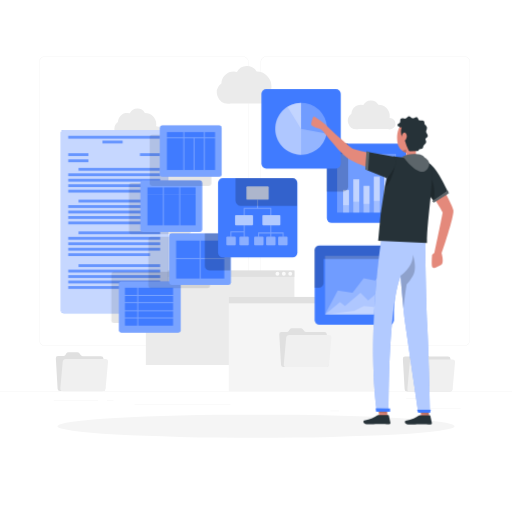
t = 0.00 s
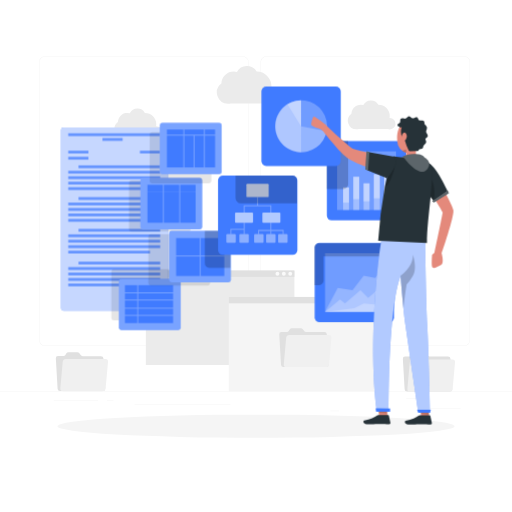
t = 0.19 s
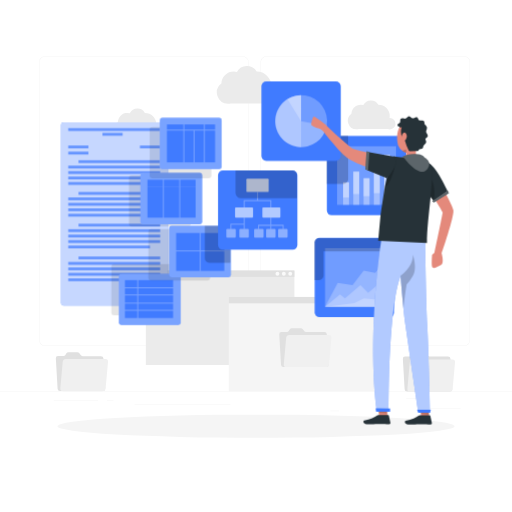
t = 0.56 s
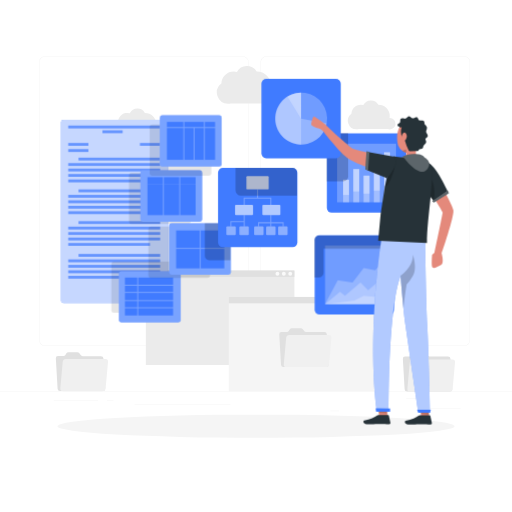
t = 0.75 s
t = 0.94 s: frame unchanged from t = 0.56 s, image omitted
t = 1.31 s: frame unchanged from t = 0.19 s, image omitted

The animated SVG that drew these frames (rendered in a browser with its animation timeline set to each time). Animation: 1 CSS @keyframes rule; one cycle of 1.50 s, repeats indefinitely.

<svg class="animated" id="freepik_stories-visual-data" xmlns="http://www.w3.org/2000/svg" viewBox="0 0 500 500" version="1.1" xmlns:xlink="http://www.w3.org/1999/xlink" xmlns:svgjs="http://svgjs.com/svgjs"><style>svg#freepik_stories-visual-data:not(.animated) .animable {opacity: 0;}svg#freepik_stories-visual-data.animated #freepik--Script--inject-109 {animation: 1.5s Infinite  linear floating;animation-delay: 0s;}svg#freepik_stories-visual-data.animated #freepik--data-2--inject-109 {animation: 1.5s Infinite  linear floating;animation-delay: 0s;}svg#freepik_stories-visual-data.animated #freepik--data-1--inject-109 {animation: 1.5s Infinite  linear floating;animation-delay: 0s;}            @keyframes floating {                0% {                    opacity: 1;                    transform: translateY(0px);                }                50% {                    transform: translateY(-10px);                }                100% {                    opacity: 1;                    transform: translateY(0px);                }            }        </style><g id="freepik--background-complete--inject-109" class="animable" style="transform-origin: 250px 228.23px;"><rect y="382.4" width="500" height="0.25" style="fill: rgb(235, 235, 235); transform-origin: 250px 382.525px;" id="elfegdegs3s8e" class="animable"></rect><rect x="416.78" y="398.49" width="33.12" height="0.25" style="fill: rgb(235, 235, 235); transform-origin: 433.34px 398.615px;" id="el9zsuh7ir8fh" class="animable"></rect><rect x="322.53" y="401.21" width="8.69" height="0.25" style="fill: rgb(235, 235, 235); transform-origin: 326.875px 401.335px;" id="eleaykslbria5" class="animable"></rect><rect x="396.59" y="389.21" width="19.19" height="0.25" style="fill: rgb(235, 235, 235); transform-origin: 406.185px 389.335px;" id="ela2upvdz1iru" class="animable"></rect><rect x="52.46" y="390.89" width="43.19" height="0.25" style="fill: rgb(235, 235, 235); transform-origin: 74.055px 391.015px;" id="el28rs3obty5s" class="animable"></rect><rect x="104.56" y="390.89" width="6.33" height="0.25" style="fill: rgb(235, 235, 235); transform-origin: 107.725px 391.015px;" id="el5jjgreidmpr" class="animable"></rect><rect x="131.47" y="395.11" width="93.68" height="0.25" style="fill: rgb(235, 235, 235); transform-origin: 178.31px 395.235px;" id="el74i4cwwlnfc" class="animable"></rect><path d="M237,337.8H43.91a5.71,5.71,0,0,1-5.7-5.71V60.66A5.71,5.71,0,0,1,43.91,55H237a5.71,5.71,0,0,1,5.71,5.71V332.09A5.71,5.71,0,0,1,237,337.8ZM43.91,55.2a5.46,5.46,0,0,0-5.45,5.46V332.09a5.46,5.46,0,0,0,5.45,5.46H237a5.47,5.47,0,0,0,5.46-5.46V60.66A5.47,5.47,0,0,0,237,55.2Z" style="fill: rgb(235, 235, 235); transform-origin: 140.46px 196.4px;" id="elvvxq5xo1kb" class="animable"></path><path d="M453.31,337.8H260.21a5.72,5.72,0,0,1-5.71-5.71V60.66A5.72,5.72,0,0,1,260.21,55h193.1A5.71,5.71,0,0,1,459,60.66V332.09A5.71,5.71,0,0,1,453.31,337.8ZM260.21,55.2a5.47,5.47,0,0,0-5.46,5.46V332.09a5.47,5.47,0,0,0,5.46,5.46h193.1a5.47,5.47,0,0,0,5.46-5.46V60.66a5.47,5.47,0,0,0-5.46-5.46Z" style="fill: rgb(235, 235, 235); transform-origin: 356.75px 196.4px;" id="elc59gv4jax8c" class="animable"></path><rect x="142.41" y="264.17" width="145.07" height="92.28" style="fill: rgb(235, 235, 235); transform-origin: 214.945px 310.31px;" id="elvk4szggzqwb" class="animable"></rect><rect x="142.41" y="264.17" width="145.07" height="6.25" style="fill: rgb(224, 224, 224); transform-origin: 214.945px 267.295px;" id="el9rm9k6r7zzm" class="animable"></rect><circle cx="283.44" cy="267.3" r="1.88" style="fill: rgb(250, 250, 250); transform-origin: 283.44px 267.3px;" id="elhzhk0sr75t8" class="animable"></circle><circle cx="277.18" cy="267.3" r="1.88" style="fill: rgb(250, 250, 250); transform-origin: 277.18px 267.3px;" id="elz4d9ikkaqxe" class="animable"></circle><circle cx="270.92" cy="267.3" r="1.88" style="fill: rgb(250, 250, 250); transform-origin: 270.92px 267.3px;" id="elw32ohcbedz" class="animable"></circle><rect x="223.44" y="289.96" width="145.07" height="92.28" style="fill: rgb(245, 245, 245); transform-origin: 295.975px 336.1px;" id="elk99qb0in7on" class="animable"></rect><rect x="223.44" y="289.96" width="145.07" height="6.25" style="fill: rgb(224, 224, 224); transform-origin: 295.975px 293.085px;" id="elokcpgd5icwd" class="animable"></rect><path d="M366.35,293.08a1.88,1.88,0,1,1-1.88-1.88A1.88,1.88,0,0,1,366.35,293.08Z" style="fill: rgb(250, 250, 250); transform-origin: 364.47px 293.08px;" id="elrjbcmqq3v" class="animable"></path><path d="M360.09,293.08a1.88,1.88,0,1,1-1.88-1.88A1.88,1.88,0,0,1,360.09,293.08Z" style="fill: rgb(250, 250, 250); transform-origin: 358.21px 293.08px;" id="elm9rdy2jsw3" class="animable"></path><path d="M353.83,293.08A1.88,1.88,0,1,1,352,291.2,1.88,1.88,0,0,1,353.83,293.08Z" style="fill: rgb(250, 250, 250); transform-origin: 351.95px 293.079px;" id="elifc9zxslqx" class="animable"></path><path d="M265.22,86.89h-.36a14.81,14.81,0,0,0,.25-2.61,14.4,14.4,0,0,0-14.4-14.39h-.11a11,11,0,0,0-19.25.41,12,12,0,0,0-3.07-.41,12.1,12.1,0,0,0-12.09,11.65,11,11,0,0,0,6.54,19.78,10.83,10.83,0,0,0,2.63-.33h37.7a7.33,7.33,0,0,0,2.16.33,7.22,7.22,0,1,0,0-14.44Z" style="fill: rgb(235, 235, 235); transform-origin: 242.128px 82.8676px;" id="elisjqg66cybf" class="animable"></path><path d="M380.69,115.27h-.28a10.83,10.83,0,0,0,.19-2,11,11,0,0,0-11-11h-.08a8.41,8.41,0,0,0-14.74.31,9.21,9.21,0,0,0-11.61,8.61,8.39,8.39,0,0,0,5,15.14,8.5,8.5,0,0,0,2.32-.33h28.34a5.53,5.53,0,1,0,1.87-10.73Z" style="fill: rgb(235, 235, 235); transform-origin: 363.002px 112.196px;" id="elofk1lufgv48" class="animable"></path><path d="M152.69,123.27h-.28a10.83,10.83,0,0,0,.19-2,11,11,0,0,0-11-11h-.08a8.41,8.41,0,0,0-14.74.31,9.21,9.21,0,0,0-11.61,8.61,8.39,8.39,0,0,0,5,15.14,8.5,8.5,0,0,0,2.32-.33h28.34a5.53,5.53,0,1,0,1.87-10.73Z" style="fill: rgb(235, 235, 235); transform-origin: 135.002px 120.196px;" id="eln1wh00umzd8" class="animable"></path><path d="M78.78,346.78,77.52,345a2.42,2.42,0,0,0-2-1H66.7a2.13,2.13,0,0,0-1.84,1l-1,1.75a2.14,2.14,0,0,1-1.84,1H56.68a2.14,2.14,0,0,0-2.15,2.3l1.71,29.59a2.47,2.47,0,0,0,2.42,2.3h41.91a2.14,2.14,0,0,0,2.15-2.3L101,350.11a2.45,2.45,0,0,0-2.41-2.3H80.74A2.45,2.45,0,0,1,78.78,346.78Z" style="fill: rgb(224, 224, 224); transform-origin: 78.625px 362.97px;" id="el7ubvxnu6cz7" class="animable"></path><path d="M102.78,350.63H64.38a3.21,3.21,0,0,0-3.15,2.87l-2.31,25.63A2.6,2.6,0,0,0,61.56,382H100a3.23,3.23,0,0,0,3.16-2.87l2.31-25.63A2.59,2.59,0,0,0,102.78,350.63Z" style="fill: rgb(240, 240, 240); transform-origin: 82.1957px 366.314px;" id="el34p4foh4irg" class="animable"></path><path d="M417.71,347.2l-1.25-1.75a2.44,2.44,0,0,0-2-1h-8.86a2.11,2.11,0,0,0-1.84,1l-1.06,1.75a2.13,2.13,0,0,1-1.84,1h-5.29a2.14,2.14,0,0,0-2.15,2.3l1.72,29.59a2.45,2.45,0,0,0,2.41,2.3H439.5a2.14,2.14,0,0,0,2.15-2.3l-1.71-29.59a2.47,2.47,0,0,0-2.42-2.3H419.67A2.45,2.45,0,0,1,417.71,347.2Z" style="fill: rgb(224, 224, 224); transform-origin: 417.535px 363.42px;" id="el5102dkza4ar" class="animable"></path><path d="M441.71,351.05H403.32a3.22,3.22,0,0,0-3.16,2.87l-2.31,25.63a2.6,2.6,0,0,0,2.64,2.87h38.39a3.23,3.23,0,0,0,3.16-2.87l2.31-25.63A2.59,2.59,0,0,0,441.71,351.05Z" style="fill: rgb(240, 240, 240); transform-origin: 421.101px 366.735px;" id="el514we0dtb9a" class="animable"></path><path d="M297,323.29l-1.26-1.75a2.42,2.42,0,0,0-2-1h-8.86a2.13,2.13,0,0,0-1.84,1L282,323.29a2.14,2.14,0,0,1-1.84,1h-5.29a2.14,2.14,0,0,0-2.15,2.3l1.71,29.59a2.47,2.47,0,0,0,2.42,2.3h41.9a2.13,2.13,0,0,0,2.15-2.3l-1.71-29.59a2.45,2.45,0,0,0-2.41-2.3H298.93A2.45,2.45,0,0,1,297,323.29Z" style="fill: rgb(224, 224, 224); transform-origin: 296.81px 339.51px;" id="elke8oz3jx2o" class="animable"></path><path d="M321,327.14h-38.4a3.22,3.22,0,0,0-3.15,2.87l-2.31,25.63a2.59,2.59,0,0,0,2.64,2.87h38.39a3.23,3.23,0,0,0,3.16-2.87L323.6,330A2.58,2.58,0,0,0,321,327.14Z" style="fill: rgb(240, 240, 240); transform-origin: 300.37px 342.825px;" id="eli67cb4ka9mo" class="animable"></path></g><g id="freepik--Shadow--inject-109" class="animable" style="transform-origin: 250px 416.24px;"><ellipse id="freepik--path--inject-109" cx="250" cy="416.24" rx="193.89" ry="11.32" style="fill: rgb(245, 245, 245); transform-origin: 250px 416.24px;" class="animable"></ellipse></g><g id="freepik--Script--inject-109" class="animable" style="transform-origin: 111.79px 216.46px;"><rect x="59.58" y="127.01" width="104.42" height="178.9" rx="2.37" style="fill: rgb(64, 123, 255); transform-origin: 111.79px 216.46px;" id="el06ynl9yy4up9" class="animable"></rect><g id="elb9kq7ctjqae"><rect x="59.58" y="127.01" width="104.42" height="178.9" rx="2.37" style="fill: rgb(255, 255, 255); opacity: 0.7; isolation: isolate; transform-origin: 111.79px 216.46px;" class="animable"></rect></g><rect x="66.67" y="149.68" width="19.67" height="2.67" style="fill: rgb(64, 123, 255); transform-origin: 76.505px 151.015px;" id="el9k05gdyoklj" class="animable"></rect><rect x="66.67" y="155.68" width="19.67" height="2.67" style="fill: rgb(64, 123, 255); transform-origin: 76.505px 157.015px;" id="elhzozal1iwno" class="animable"></rect><rect x="136.71" y="149.68" width="19.67" height="2.67" style="fill: rgb(64, 123, 255); transform-origin: 146.545px 151.015px;" id="el2tsdm98hxkg" class="animable"></rect><rect x="100.04" y="137.33" width="19.67" height="2.67" style="fill: rgb(64, 123, 255); transform-origin: 109.875px 138.665px;" id="el8inkwxg7u4" class="animable"></rect><rect x="66.67" y="132.67" width="89.71" height="2.67" style="fill: rgb(64, 123, 255); transform-origin: 111.525px 134.005px;" id="elhklnk2n72lv" class="animable"></rect><rect x="76.67" y="164" width="79.7" height="2.67" style="fill: rgb(64, 123, 255); transform-origin: 116.52px 165.335px;" id="elhim215l59k" class="animable"></rect><rect x="66.67" y="169.33" width="89.71" height="2.67" style="fill: rgb(64, 123, 255); transform-origin: 111.525px 170.665px;" id="elvqy520zz85" class="animable"></rect><rect x="66.67" y="174.67" width="89.71" height="2.67" style="fill: rgb(64, 123, 255); transform-origin: 111.525px 176.005px;" id="elccpkej9gqkj" class="animable"></rect><rect x="66.67" y="180" width="89.71" height="2.67" style="fill: rgb(64, 123, 255); transform-origin: 111.525px 181.335px;" id="elmg5wy6cbe5" class="animable"></rect><rect x="66.67" y="185.33" width="79.7" height="2.67" style="fill: rgb(64, 123, 255); transform-origin: 106.52px 186.665px;" id="elpsx1q3o046" class="animable"></rect><rect x="76.67" y="195.02" width="79.7" height="2.67" style="fill: rgb(64, 123, 255); transform-origin: 116.52px 196.355px;" id="eld956y4khb6" class="animable"></rect><rect x="66.67" y="200.35" width="89.71" height="2.67" style="fill: rgb(64, 123, 255); transform-origin: 111.525px 201.685px;" id="elm7a5tp2hy5" class="animable"></rect><rect x="66.67" y="205.69" width="89.71" height="2.67" style="fill: rgb(64, 123, 255); transform-origin: 111.525px 207.025px;" id="el7qucdtc7cle" class="animable"></rect><rect x="66.67" y="211.02" width="89.71" height="2.67" style="fill: rgb(64, 123, 255); transform-origin: 111.525px 212.355px;" id="ellukd6mso9ub" class="animable"></rect><rect x="66.67" y="216.35" width="79.7" height="2.67" style="fill: rgb(64, 123, 255); transform-origin: 106.52px 217.685px;" id="elz47gleu1qhk" class="animable"></rect><rect x="76.67" y="226.04" width="79.7" height="2.67" style="fill: rgb(64, 123, 255); transform-origin: 116.52px 227.375px;" id="elds9l7gowj1r" class="animable"></rect><rect x="66.67" y="231.37" width="89.71" height="2.67" style="fill: rgb(64, 123, 255); transform-origin: 111.525px 232.705px;" id="elpy67j806e1k" class="animable"></rect><rect x="66.67" y="236.71" width="89.71" height="2.67" style="fill: rgb(64, 123, 255); transform-origin: 111.525px 238.045px;" id="eles2ohla9ce9" class="animable"></rect><rect x="66.67" y="242.04" width="89.71" height="2.67" style="fill: rgb(64, 123, 255); transform-origin: 111.525px 243.375px;" id="el59t88t8gruf" class="animable"></rect><rect x="66.67" y="247.37" width="79.7" height="2.67" style="fill: rgb(64, 123, 255); transform-origin: 106.52px 248.705px;" id="elk1osgqow6qq" class="animable"></rect><rect x="76.67" y="258.06" width="79.7" height="2.67" style="fill: rgb(64, 123, 255); transform-origin: 116.52px 259.395px;" id="elfnm2ehwhx1" class="animable"></rect><rect x="66.67" y="263.39" width="89.71" height="2.67" style="fill: rgb(64, 123, 255); transform-origin: 111.525px 264.725px;" id="elrf4aq7cvxe" class="animable"></rect><rect x="66.67" y="268.73" width="89.71" height="2.67" style="fill: rgb(64, 123, 255); transform-origin: 111.525px 270.065px;" id="elx71thnsxnie" class="animable"></rect><rect x="66.67" y="274.06" width="89.71" height="2.67" style="fill: rgb(64, 123, 255); transform-origin: 111.525px 275.395px;" id="elpl85pcp7d1" class="animable"></rect><rect x="66.67" y="279.39" width="79.7" height="2.67" style="fill: rgb(64, 123, 255); transform-origin: 106.52px 280.725px;" id="elw85ad7w20uq" class="animable"></rect><rect x="136.71" y="294.77" width="19.67" height="2.67" style="fill: rgb(64, 123, 255); transform-origin: 146.545px 296.105px;" id="elwlcmnvkotv8" class="animable"></rect><g id="el40kxd1kide2"><g style="opacity: 0.2; isolation: isolate; transform-origin: 111.525px 215.055px;" class="animable"><rect x="66.67" y="149.68" width="19.67" height="2.67" style="fill: rgb(255, 255, 255); transform-origin: 76.505px 151.015px;" id="elce4ng3qk3uf" class="animable"></rect><rect x="66.67" y="155.68" width="19.67" height="2.67" style="fill: rgb(255, 255, 255); transform-origin: 76.505px 157.015px;" id="el62i2oemy04j" class="animable"></rect><rect x="136.71" y="149.68" width="19.67" height="2.67" style="fill: rgb(255, 255, 255); transform-origin: 146.545px 151.015px;" id="elbrqht8qr4f6" class="animable"></rect><rect x="100.04" y="137.33" width="19.67" height="2.67" style="fill: rgb(255, 255, 255); transform-origin: 109.875px 138.665px;" id="el76qfghmh2of" class="animable"></rect><rect x="66.67" y="132.67" width="89.71" height="2.67" style="fill: rgb(255, 255, 255); transform-origin: 111.525px 134.005px;" id="elpkrz3c1pucc" class="animable"></rect><rect x="76.67" y="164" width="79.7" height="2.67" style="fill: rgb(255, 255, 255); transform-origin: 116.52px 165.335px;" id="elk6zjgqx8k" class="animable"></rect><rect x="66.67" y="169.33" width="89.71" height="2.67" style="fill: rgb(255, 255, 255); transform-origin: 111.525px 170.665px;" id="elju1kvqh6e9m" class="animable"></rect><rect x="66.67" y="174.67" width="89.71" height="2.67" style="fill: rgb(255, 255, 255); transform-origin: 111.525px 176.005px;" id="el2bsc368eh06" class="animable"></rect><rect x="66.67" y="180" width="89.71" height="2.67" style="fill: rgb(255, 255, 255); transform-origin: 111.525px 181.335px;" id="el1k2097onwsd" class="animable"></rect><rect x="66.67" y="185.33" width="79.7" height="2.67" style="fill: rgb(255, 255, 255); transform-origin: 106.52px 186.665px;" id="eld9msmhdlriq" class="animable"></rect><rect x="76.67" y="195.02" width="79.7" height="2.67" style="fill: rgb(255, 255, 255); transform-origin: 116.52px 196.355px;" id="eln0q9kjfev3" class="animable"></rect><rect x="66.67" y="200.35" width="89.71" height="2.67" style="fill: rgb(255, 255, 255); transform-origin: 111.525px 201.685px;" id="elt46olou16i" class="animable"></rect><rect x="66.67" y="205.69" width="89.71" height="2.67" style="fill: rgb(255, 255, 255); transform-origin: 111.525px 207.025px;" id="elb2rlbcgxdmo" class="animable"></rect><rect x="66.67" y="211.02" width="89.71" height="2.67" style="fill: rgb(255, 255, 255); transform-origin: 111.525px 212.355px;" id="eli2wamw10ooh" class="animable"></rect><rect x="66.67" y="216.35" width="79.7" height="2.67" style="fill: rgb(255, 255, 255); transform-origin: 106.52px 217.685px;" id="elhj66jhpootq" class="animable"></rect><rect x="76.67" y="226.04" width="79.7" height="2.67" style="fill: rgb(255, 255, 255); transform-origin: 116.52px 227.375px;" id="elpia7jdx39em" class="animable"></rect><rect x="66.67" y="231.37" width="89.71" height="2.67" style="fill: rgb(255, 255, 255); transform-origin: 111.525px 232.705px;" id="elvbj860bkcu" class="animable"></rect><rect x="66.67" y="236.71" width="89.71" height="2.67" style="fill: rgb(255, 255, 255); transform-origin: 111.525px 238.045px;" id="elzv8lcu391va" class="animable"></rect><rect x="66.67" y="242.04" width="89.71" height="2.67" style="fill: rgb(255, 255, 255); transform-origin: 111.525px 243.375px;" id="elqs9otohrpah" class="animable"></rect><rect x="66.67" y="247.37" width="79.7" height="2.67" style="fill: rgb(255, 255, 255); transform-origin: 106.52px 248.705px;" id="el26xh1a3mw48" class="animable"></rect><rect x="76.67" y="258.06" width="79.7" height="2.67" style="fill: rgb(255, 255, 255); transform-origin: 116.52px 259.395px;" id="eln4g2866mb9m" class="animable"></rect><rect x="66.67" y="263.39" width="89.71" height="2.67" style="fill: rgb(255, 255, 255); transform-origin: 111.525px 264.725px;" id="el71ll0i1m4op" class="animable"></rect><rect x="66.67" y="268.73" width="89.71" height="2.67" style="fill: rgb(255, 255, 255); transform-origin: 111.525px 270.065px;" id="elwikgca7arwi" class="animable"></rect><rect x="66.67" y="274.06" width="89.71" height="2.67" style="fill: rgb(255, 255, 255); transform-origin: 111.525px 275.395px;" id="el2aza8y467sc" class="animable"></rect><rect x="66.67" y="279.39" width="79.7" height="2.67" style="fill: rgb(255, 255, 255); transform-origin: 106.52px 280.725px;" id="els3ifsl2ikd9" class="animable"></rect><rect x="136.71" y="294.77" width="19.67" height="2.67" style="fill: rgb(255, 255, 255); transform-origin: 146.545px 296.105px;" id="elte63d07pnk8" class="animable"></rect></g></g></g><g id="freepik--data-2--inject-109" class="animable" style="transform-origin: 167.05px 223.7px;"><g id="el1a9l94z58o4"><rect x="108.66" y="265.3" width="60.34" height="50.13" rx="2.37" style="opacity: 0.1; isolation: isolate; transform-origin: 138.83px 290.365px;" class="animable"></rect></g><rect x="116.1" y="274.79" width="60.34" height="50.13" rx="2.37" style="fill: rgb(64, 123, 255); transform-origin: 146.27px 299.855px;" id="elqf95r4lwnzq" class="animable"></rect><g id="el2goajnn6ku1"><rect x="116.1" y="274.79" width="60.34" height="50.13" rx="2.37" style="fill: rgb(255, 255, 255); opacity: 0.3; isolation: isolate; transform-origin: 146.27px 299.855px;" class="animable"></rect></g><rect x="122" y="304" width="12" height="6" style="fill: rgb(64, 123, 255); transform-origin: 128px 307px;" id="elwrb2a1krgb" class="animable"></rect><rect x="135" y="304" width="34" height="6" style="fill: rgb(64, 123, 255); transform-origin: 152px 307px;" id="elyj3tak843l" class="animable"></rect><rect x="122" y="296" width="12" height="7" style="fill: rgb(64, 123, 255); transform-origin: 128px 299.5px;" id="elbyguvu2xhsm" class="animable"></rect><rect x="122" y="289" width="12" height="6" style="fill: rgb(64, 123, 255); transform-origin: 128px 292px;" id="el15lh4uk8xg4" class="animable"></rect><rect x="135" y="296" width="34" height="7" style="fill: rgb(64, 123, 255); transform-origin: 152px 299.5px;" id="el8ojxqsi90mp" class="animable"></rect><rect x="135" y="311" width="34" height="7" style="fill: rgb(64, 123, 255); transform-origin: 152px 314.5px;" id="elum6taaj7i4h" class="animable"></rect><rect x="135" y="289" width="34" height="6" style="fill: rgb(64, 123, 255); transform-origin: 152px 292px;" id="elvy1huqqkrj" class="animable"></rect><rect x="122" y="311" width="12" height="7" style="fill: rgb(64, 123, 255); transform-origin: 128px 314.5px;" id="eln159b0rdjzd" class="animable"></rect><rect x="122" y="281" width="12" height="7" style="fill: rgb(64, 123, 255); transform-origin: 128px 284.5px;" id="elsiqzjc1wcin" class="animable"></rect><rect x="135" y="281" width="34" height="7" style="fill: rgb(64, 123, 255); transform-origin: 152px 284.5px;" id="ele7sxk7392i" class="animable"></rect><g id="eluhg7spf6eg"><rect x="125.93" y="178.62" width="60.34" height="50.13" rx="2.37" style="opacity: 0.1; isolation: isolate; transform-origin: 156.1px 203.685px;" class="animable"></rect></g><rect x="137.1" y="176.25" width="60.34" height="50.13" rx="2.37" style="fill: rgb(64, 123, 255); transform-origin: 167.27px 201.315px;" id="elayk9xjqzwl7" class="animable"></rect><g id="el5pon03prnyw"><rect x="137.1" y="176.25" width="60.34" height="50.13" rx="2.37" style="fill: rgb(255, 255, 255); opacity: 0.3; isolation: isolate; transform-origin: 167.27px 201.315px;" class="animable"></rect></g><rect x="176" y="183" width="15" height="7" style="fill: rgb(64, 123, 255); transform-origin: 183.5px 186.5px;" id="ellb3fh35vsym" class="animable"></rect><rect x="160" y="183" width="15" height="7" style="fill: rgb(64, 123, 255); transform-origin: 167.5px 186.5px;" id="elk97kjlcqadp" class="animable"></rect><rect x="160" y="190" width="15" height="30" style="fill: rgb(64, 123, 255); transform-origin: 167.5px 205px;" id="eletjxspip2u4" class="animable"></rect><rect x="176" y="190" width="15" height="30" style="fill: rgb(64, 123, 255); transform-origin: 183.5px 205px;" id="elwd9lq7exd7o" class="animable"></rect><rect x="144" y="183" width="15" height="7" style="fill: rgb(64, 123, 255); transform-origin: 151.5px 186.5px;" id="el8k0tsaycrdg" class="animable"></rect><rect x="144" y="190" width="15" height="30" style="fill: rgb(64, 123, 255); transform-origin: 151.5px 205px;" id="elh6b5xdk7wum" class="animable"></rect><g id="eln171frb681d"><rect x="144.83" y="231.23" width="60.34" height="50.13" rx="2.37" style="opacity: 0.1; isolation: isolate; transform-origin: 175px 256.295px;" class="animable"></rect></g><rect x="165.1" y="228.02" width="60.34" height="50.13" rx="2.37" style="fill: rgb(64, 123, 255); transform-origin: 195.27px 253.085px;" id="el8s8u8uwpih" class="animable"></rect><g id="el1m5p4nonpjr"><rect x="165.1" y="228.02" width="60.34" height="50.13" rx="2.37" style="fill: rgb(255, 255, 255); opacity: 0.3; isolation: isolate; transform-origin: 195.27px 253.085px;" class="animable"></rect></g><rect x="196" y="235" width="23" height="17" style="fill: rgb(64, 123, 255); transform-origin: 207.5px 243.5px;" id="ells4txfkiqmp" class="animable"></rect><rect x="172" y="235" width="23" height="17" style="fill: rgb(64, 123, 255); transform-origin: 183.5px 243.5px;" id="elzss2xlc66ta" class="animable"></rect><rect x="172" y="253" width="23" height="19" style="fill: rgb(64, 123, 255); transform-origin: 183.5px 262.5px;" id="elu0yb75p7e4b" class="animable"></rect><rect x="196" y="253" width="23" height="19" style="fill: rgb(64, 123, 255); transform-origin: 207.5px 262.5px;" id="elev5hhzcywb" class="animable"></rect><g id="elezcj5c2dy5w"><path d="M225,230.39V264H204.27a4.15,4.15,0,0,1-4.27-4.46V228h23.07C224.38,228,225,229.08,225,230.39Z" style="opacity: 0.2; isolation: isolate; transform-origin: 212.494px 246.001px;" class="animable"></path></g><g id="ellkumv5xgq7f"><rect x="146.09" y="131.49" width="60.34" height="50.13" rx="2.37" style="opacity: 0.1; isolation: isolate; transform-origin: 176.26px 156.555px;" class="animable"></rect></g><rect x="156.1" y="122.48" width="60.34" height="50.13" rx="2.37" style="fill: rgb(64, 123, 255); transform-origin: 186.27px 147.545px;" id="elgvnb4hwsman" class="animable"></rect><g id="ely3gnmqy2pcs"><rect x="156.1" y="122.48" width="60.34" height="50.13" rx="2.37" style="fill: rgb(255, 255, 255); opacity: 0.3; isolation: isolate; transform-origin: 186.27px 147.545px;" class="animable"></rect></g><rect x="180" y="129" width="19" height="5" style="fill: rgb(64, 123, 255); transform-origin: 189.5px 131.5px;" id="el7g4b9m9nyht" class="animable"></rect><rect x="180" y="135" width="9" height="31" style="fill: rgb(64, 123, 255); transform-origin: 184.5px 150.5px;" id="elwsbpr34t11" class="animable"></rect><rect x="200" y="129" width="10" height="5" style="fill: rgb(64, 123, 255); transform-origin: 205px 131.5px;" id="elwxsdjl18psf" class="animable"></rect><rect x="200" y="135" width="10" height="31" style="fill: rgb(64, 123, 255); transform-origin: 205px 150.5px;" id="eljf2r60icgyh" class="animable"></rect><rect x="190" y="135" width="9" height="31" style="fill: rgb(64, 123, 255); transform-origin: 194.5px 150.5px;" id="el88gbeksouql" class="animable"></rect><rect x="163" y="135" width="16" height="31" style="fill: rgb(64, 123, 255); transform-origin: 171px 150.5px;" id="el3rjf1z4acfb" class="animable"></rect><rect x="163" y="129" width="16" height="5" style="fill: rgb(64, 123, 255); transform-origin: 171px 131.5px;" id="el7ilx68o1kbj" class="animable"></rect></g><g id="freepik--data-1--inject-109" class="animable" style="transform-origin: 304.795px 202.115px;"><rect x="307.3" y="239.69" width="77.5" height="77.5" rx="4.71" style="fill: rgb(64, 123, 255); transform-origin: 346.05px 278.44px;" id="elqbi6b6vm65" class="animable"></rect><g id="eljne9tqndhr"><rect x="317.42" y="249.82" width="57.58" height="57.25" style="fill: rgb(255, 255, 255); opacity: 0.25; transform-origin: 346.21px 278.445px;" class="animable"></rect></g><g id="elmglbh8ssd5d"><polygon points="317.42 307 332.08 294.95 336.87 298.81 352.05 285.99 359.51 293.33 375 280.33 375 307 317.42 307" style="fill: rgb(255, 255, 255); opacity: 0.25; transform-origin: 346.21px 293.665px;" class="animable"></polygon></g><g id="el6f5k4oizh27"><polygon points="317.42 307 329.83 283.72 344.33 285.98 355.17 271.82 366.33 273.83 375 265.17 375 307 317.42 307" style="fill: rgb(255, 255, 255); opacity: 0.25; transform-origin: 346.21px 286.085px;" class="animable"></polygon></g><g id="el0cdbf3d90b5e"><polygon points="317.42 307 346.05 303.46 355.33 298.82 365.33 299.82 375 295 375 307 317.42 307" style="fill: rgb(255, 255, 255); opacity: 0.25; transform-origin: 346.21px 301px;" class="animable"></polygon></g><g id="elu7jch8mame"><path d="M377,240v8a5.22,5.22,0,0,1-5,5H316v23.48a4.77,4.77,0,0,1-5,4.52h-4V244.4c0-2.6,2.4-4.4,5-4.4Z" style="opacity: 0.2; isolation: isolate; transform-origin: 342px 260.503px;" class="animable"></path></g><rect x="212.91" y="173.88" width="77.5" height="77.5" rx="4.71" style="fill: rgb(64, 123, 255); transform-origin: 251.66px 212.63px;" id="elw3606er5ngf" class="animable"></rect><g id="eltcwihcs1db9"><rect x="240.63" y="181.97" width="21.75" height="13.03" rx="0.87" style="fill: rgb(255, 255, 255); opacity: 0.8; transform-origin: 251.505px 188.485px;" class="animable"></rect></g><g id="ele0rpay8xhs5"><rect x="229.52" y="210" width="17.59" height="9.95" rx="0.87" style="fill: rgb(255, 255, 255); opacity: 0.6; transform-origin: 238.315px 214.975px;" class="animable"></rect></g><g id="ellby85wpdeln"><rect x="256.21" y="210" width="17.59" height="9.95" rx="0.87" style="fill: rgb(255, 255, 255); opacity: 0.6; transform-origin: 265.005px 214.975px;" class="animable"></rect></g><g id="elvoi1pwvllc"><rect x="248.16" y="231.05" width="9.23" height="8.5" rx="0.87" style="fill: rgb(255, 255, 255); opacity: 0.4; transform-origin: 252.775px 235.3px;" class="animable"></rect></g><g id="el25qpj695s35"><rect x="259.88" y="231.05" width="9.23" height="8.5" rx="0.87" style="fill: rgb(255, 255, 255); opacity: 0.4; transform-origin: 264.495px 235.3px;" class="animable"></rect></g><g id="el219auxhvkid"><rect x="271.61" y="231.05" width="9.23" height="8.5" rx="0.87" style="fill: rgb(255, 255, 255); opacity: 0.4; transform-origin: 276.225px 235.3px;" class="animable"></rect></g><g id="elbuhevbakzo"><rect x="221.03" y="231.05" width="9.23" height="8.5" rx="0.87" style="fill: rgb(255, 255, 255); opacity: 0.4; transform-origin: 225.645px 235.3px;" class="animable"></rect></g><g id="el9bberet0zzq"><rect x="233.75" y="231.05" width="9.23" height="8.5" rx="0.87" style="fill: rgb(255, 255, 255); opacity: 0.4; transform-origin: 238.365px 235.3px;" class="animable"></rect></g><g id="eleuuaoxy5h6n"><g style="opacity: 0.3; transform-origin: 251px 213px;" class="animable"><polygon points="264 210 265 210 265 203 252 203 252 195 251 195 251 203 238 203 238 210 239 210 239 204 264 204 264 210" style="fill: rgb(255, 255, 255); transform-origin: 251.5px 202.5px;" id="el0x9ngpi9knim" class="animable"></polygon><polygon points="238 226 225 226 225 231 226 231 226 227 238 227 238 231 239 231 239 220 238 220 238 226" style="fill: rgb(255, 255, 255); transform-origin: 232px 225.5px;" id="elsmvzeo38rh9" class="animable"></polygon><polygon points="265 227 265 220 264 220 264 227 252 227 252 231 253 231 253 228 264 228 264 231 265 231 265 228 276 228 276 231 277 231 277 227 265 227" style="fill: rgb(255, 255, 255); transform-origin: 264.5px 225.5px;" id="elcoji2381244" class="animable"></polygon></g></g><g id="els0i5mku4qu7"><path d="M290,178.59V201H235.07a5.25,5.25,0,0,1-5.07-5V174h55.71A4.27,4.27,0,0,1,290,178.59Z" style="opacity: 0.2; isolation: isolate; transform-origin: 260.006px 187.5px;" class="animable"></path></g><rect x="319.18" y="140.19" width="77.5" height="77.5" rx="4.71" style="fill: rgb(64, 123, 255); transform-origin: 357.93px 178.94px;" id="eli3ub1emjbin" class="animable"></rect><g id="elo07xua1ogt"><rect x="329.14" y="150.31" width="57.58" height="57.25" style="fill: rgb(255, 255, 255); opacity: 0.25; transform-origin: 357.93px 178.935px;" class="animable"></rect></g><g id="eljuwoj543o0r"><rect x="335.02" y="185.5" width="5.8" height="14.87" style="fill: rgb(255, 255, 255); opacity: 0.35; transform-origin: 337.92px 192.935px;" class="animable"></rect></g><g id="elzz3l1wgk16d"><rect x="335.02" y="185.5" width="5.8" height="22.06" style="fill: rgb(255, 255, 255); opacity: 0.35; transform-origin: 337.92px 196.53px;" class="animable"></rect></g><g id="el0leszng2hmr"><rect x="345.02" y="175.08" width="5.8" height="21.89" style="fill: rgb(255, 255, 255); opacity: 0.35; transform-origin: 347.92px 186.025px;" class="animable"></rect></g><g id="elw2rjksyqu7"><rect x="345.02" y="175.08" width="5.8" height="32.48" style="fill: rgb(255, 255, 255); opacity: 0.35; transform-origin: 347.92px 191.32px;" class="animable"></rect></g><g id="elv406shehjze"><rect x="355.03" y="181.49" width="5.8" height="17.57" style="fill: rgb(255, 255, 255); opacity: 0.35; transform-origin: 357.93px 190.275px;" class="animable"></rect></g><g id="elg8e730okzb9"><rect x="355.03" y="181.49" width="5.8" height="26.07" style="fill: rgb(255, 255, 255); opacity: 0.35; transform-origin: 357.93px 194.525px;" class="animable"></rect></g><g id="elrzinstg5crn"><rect x="365.04" y="172.49" width="5.8" height="23.64" style="fill: rgb(255, 255, 255); opacity: 0.35; transform-origin: 367.94px 184.31px;" class="animable"></rect></g><g id="el0ngr1d9uumup"><rect x="365.04" y="172.49" width="5.8" height="35.07" style="fill: rgb(255, 255, 255); opacity: 0.35; transform-origin: 367.94px 190.025px;" class="animable"></rect></g><g id="elqkbjkwba3yr"><rect x="375.04" y="158.74" width="5.8" height="32.9" style="fill: rgb(255, 255, 255); opacity: 0.35; transform-origin: 377.94px 175.19px;" class="animable"></rect></g><g id="elzcbf18r1qcj"><rect x="375.04" y="158.74" width="5.8" height="48.82" style="fill: rgb(255, 255, 255); opacity: 0.35; transform-origin: 377.94px 183.15px;" class="animable"></rect></g><g id="eld5d9r8vr5oi"><path d="M340,140v42.4a4.72,4.72,0,0,1-4.83,4.6H319V144.89a5,5,0,0,1,4.88-4.89Z" style="opacity: 0.2; isolation: isolate; transform-origin: 329.5px 163.501px;" class="animable"></path></g><rect x="255.27" y="87.04" width="77.5" height="77.5" rx="4.71" style="fill: rgb(64, 123, 255); transform-origin: 294.02px 125.79px;" id="elojpojzwzxqi" class="animable"></rect><g id="elja8foe07tv"><circle cx="294.02" cy="125.79" r="25.41" style="fill: rgb(255, 255, 255); opacity: 0.25; transform-origin: 294.02px 125.79px; transform: rotate(-80.78deg);" class="animable"></circle></g><g id="el9jllq84izjc"><path d="M294,125.79l25,4.74a25.41,25.41,0,1,1-25-30.16Z" style="fill: rgb(255, 255, 255); opacity: 0.25; transform-origin: 293.814px 125.78px;" class="animable"></path></g><g id="eljlexs75x1t"><path d="M294,125.79,294,151.2a25.42,25.42,0,0,1,.07-50.83Z" style="fill: rgb(255, 255, 255); opacity: 0.25; transform-origin: 281.594px 125.785px;" class="animable"></path></g><g id="el61k34supx9u"><path d="M294,125.79l-13.39-21.6a25,25,0,0,1,6.39-2.83,25.32,25.32,0,0,1,6.92-1Z" style="fill: rgb(255, 255, 255); opacity: 0.25; transform-origin: 287.305px 113.075px;" class="animable"></path></g></g><g id="freepik--Character--inject-109" class="animable" style="transform-origin: 373.374px 264.053px;"><g id="freepik--group--inject-109" class="animable" style="transform-origin: 373.374px 264.053px;"><path d="M428.25,176s13.5,23.66,14.5,29.33-11.5,41.92-11.5,41.92,2.75,9.54-.25,11.15-8.24,4.85-9,2.1,0-11.82,0-11.82l2.26-1.93s8-37.88,8-39.19-14.51-23.65-14.51-23.65Z" style="fill: rgb(228, 137, 123); transform-origin: 430.278px 218.784px;" id="eliawbr9vmp5d" class="animable"></path><polygon points="378.48 407.03 370.37 407.88 369.96 403.18 368.85 390.39 376.96 389.53 378.19 403.66 378.48 407.03" style="fill: rgb(228, 137, 123); transform-origin: 373.665px 398.705px;" id="eljee3a8ov8k" class="animable"></polygon><polygon points="418.96 406 411.1 406 411.03 404.22 411.02 404 410.62 392.6 410.61 392.37 410.45 388 418.32 388 418.96 406" style="fill: rgb(228, 137, 123); transform-origin: 414.705px 397px;" id="el4eg6tr7pv37" class="animable"></polygon><g id="eltctamo4v7z"><polygon points="376.96 389.53 378.19 403.66 369.96 403.18 368.85 390.39 376.96 389.53" style="opacity: 0.2; isolation: isolate; transform-origin: 373.52px 396.595px;" class="animable"></polygon></g><g id="el2n8ylmvrtrl"><polygon points="418.91 405 418.9 405 411.03 404 411.02 404 410.61 393 410.62 393 418.5 393.63 418.9 404.65 418.91 405" style="opacity: 0.2; isolation: isolate; transform-origin: 414.76px 399px;" class="animable"></polygon></g><path d="M437.28,187.33l-13.53,9.2-.26-.33-8.21-10.7-5-6.56,7.43-20.2C426.25,162,437.28,187.33,437.28,187.33Z" style="fill: rgb(38, 50, 56); transform-origin: 423.78px 177.635px;" id="elow0g7sv8v0t" class="animable"></path><g id="elplu3hmnfe6"><path d="M423.49,196.2l-8.21-10.7,6.59-10.11S425.9,185.83,423.49,196.2Z" style="opacity: 0.2; isolation: isolate; transform-origin: 419.769px 185.795px;" class="animable"></path></g><path d="M410,405.53h9.55a.68.68,0,0,1,.67.54l1.55,7a1.18,1.18,0,0,1-1.15,1.4c-3.09-.05-5.34-.24-9.22-.24-2.39,0-9.6.25-12.9.25s-3.73-3.26-2.38-3.56c6.06-1.32,10.62-3.15,12.56-4.89A1.89,1.89,0,0,1,410,405.53Z" style="fill: rgb(38, 50, 56); transform-origin: 408.597px 410.005px;" id="el4kgptysbefv" class="animable"></path><path d="M369.51,405.28h9.55a.68.68,0,0,1,.67.54l1.55,7a1.18,1.18,0,0,1-1.15,1.4c-3.09-.05-5.34-.24-9.22-.24-2.39,0-9.6.25-12.9.25s-3.73-3.26-2.38-3.56c6.06-1.32,10.62-3.15,12.56-4.89A1.89,1.89,0,0,1,369.51,405.28Z" style="fill: rgb(38, 50, 56); transform-origin: 368.107px 409.755px;" id="el0np8rc5vyv2s" class="animable"></path><path d="M368.11,402h11.53s-.94-99.25,11.53-132.77c.88,11.08,1.87,22.57,2.84,32.15.6,5.93,1.21,11,1.78,14.91,3.63,25,12.78,86.71,12.78,86.71H420s-1.36-59.14-2.7-83.7c-1.49-26.67-2.13-85.3-2.2-90.3H373.36C369.39,250,359.21,334,368.11,402Z" style="fill: rgb(64, 123, 255); transform-origin: 392.282px 316px;" id="el7hriqi0ifi" class="animable"></path><g id="elmtlqh63ac9"><path d="M368.11,402h11.53s-.94-99.25,11.53-132.77c.88,11.08,1.87,22.57,2.84,32.15.6,5.93,1.21,11,1.78,14.91,3.63,25,12.78,86.71,12.78,86.71H420s-1.36-59.14-2.7-83.7c-1.49-26.67-2.13-85.3-2.2-90.3H373.36C369.39,250,359.21,334,368.11,402Z" style="fill: rgb(255, 255, 255); opacity: 0.6; isolation: isolate; transform-origin: 392.282px 316px;" class="animable"></path></g><path d="M388.5,140.87c.1.38.21.76.34,1.11a11,11,0,0,0,5.32,6.07,9.85,9.85,0,0,0,11.76-1.88c3.94-4,3.84-8.57,4.28-16.34a10.66,10.66,0,0,0-14.71-10.64C387.86,122.3,386.82,133.87,388.5,140.87Z" style="fill: rgb(228, 137, 123); transform-origin: 399.019px 133.795px;" id="elx80kcgy35o" class="animable"></path><g id="elih783psw1z"><path d="M392.73,147.17a11,11,0,0,0,1.43.88,9.91,9.91,0,0,0,8.51.37,11.37,11.37,0,0,0-1.39-2.64A15.37,15.37,0,0,0,392.73,147.17Z" style="opacity: 0.2; isolation: isolate; transform-origin: 397.7px 147.433px;" class="animable"></path></g><path d="M408.38,157.25c-3.83,3.48-13.21,2.19-13.21,2.19s-5.86-1.6-4.63-3.43c3.45-.57,5.12-2.18,5.81-4.24a10,10,0,0,0,.35-3.94,20.71,20.71,0,0,0-.29-2.2L408,137C406.49,142.71,404.63,153.14,408.38,157.25Z" style="fill: rgb(228, 137, 123); transform-origin: 399.375px 148.337px;" id="eli7ca47kmohl" class="animable"></path><path d="M392.23,124.39c.08.22-.12.67-.27,1.18a11.42,11.42,0,0,0-.42,3.07,12.67,12.67,0,0,0,4,9,50,50,0,0,0,3.5,9.11,1.94,1.94,0,0,0,.58.77,1.86,1.86,0,0,0,1.12.19l6.78-.23a1.37,1.37,0,0,0,1.09-.38,3.26,3.26,0,0,0,.25-.61c.61-1.46,3.19-.77,4.08-2.08a7.24,7.24,0,0,0,.53-1.86c.56-1.62,2.85-2.46,2.77-4.18-.05-1-1-1.9-.68-2.86s1.5-1.26,2-2.12,0-2-.55-2.8a3.67,3.67,0,0,1-.86-2.77,6.12,6.12,0,0,1,.52-1.06,3.69,3.69,0,0,0-.67-4.13,6.3,6.3,0,0,1-1.24-1.29c-.46-.87-.07-2-.63-2.87s-1.71-.84-2.69-.78-2.14,0-2.72-.74c-.42-.57-.4-1.38-.86-1.91-.66-.74-1.86-.54-2.79-.17s-1.95.84-2.85.43c-.63-.29-1-.93-1.57-1.31a2.27,2.27,0,0,0-2.67.15c-.5.43-.8,1.08-1.37,1.42a3.68,3.68,0,0,1-2.71,0,2.56,2.56,0,0,0-2.61.43c-.84,1,.07,2.78-.79,3.79-.49.58-1.39.66-1.92,1.2a1.54,1.54,0,0,0,.74,2.46c.3.06.69.08.8.36a2.5,2.5,0,0,1,.06.38c.11.39.66.41,1,.28C391.88,124.19,392.16,124.21,392.23,124.39Z" style="fill: rgb(38, 50, 56); transform-origin: 402.995px 130.678px;" id="elpw1oqt64amr" class="animable"></path><path d="M397.15,134.35a5,5,0,0,1-2.59,3.45c-1.58.67-2.62-1.56-2.39-3.89.22-2.08,1.29-5,3-4.61S397.7,132.26,397.15,134.35Z" style="fill: rgb(228, 137, 123); transform-origin: 394.729px 133.593px;" id="elimvg6ln2vle" class="animable"></path><g id="el8ut80ne92vq"><path d="M391.17,269.18c.88,11.08,1.87,22.6,2.84,32.18,1.42-13.83,3.16-23.69,3.16-23.69s1.63-1.34,6.11-8.49,0-20.5,0-20.5C403.42,261.08,391.17,269.18,391.17,269.18Z" style="opacity: 0.2; isolation: isolate; transform-origin: 398.221px 275.02px;" class="animable"></path></g><path d="M417,237.33,369.33,235a425.79,425.79,0,0,1,6.34-51.75,196.14,196.14,0,0,1,5-20.36,100.16,100.16,0,0,1,3.63-10S413.93,155.33,420,160,416.67,213,417,237.33Z" style="fill: rgb(38, 50, 56); transform-origin: 395.688px 195.11px;" id="eljktg39ujf6" class="animable"></path><path d="M392.14,153.68s4.53-3.56,13-3.37,9.33,3.37,9.33,3.37,9.33,4.65,2,12.32-21.77-11.76-21.77-11.76Z" style="fill: rgb(38, 50, 56); transform-origin: 405.71px 159.047px;" id="elz1st2hvan" class="animable"></path><g id="el6m4exyjwyfe"><path d="M392.14,153.68s4.53-3.56,13-3.37,9.33,3.37,9.33,3.37,9.33,4.65,2,12.32-21.77-11.76-21.77-11.76Z" style="fill: rgb(255, 255, 255); opacity: 0.25; transform-origin: 405.71px 159.047px;" class="animable"></path></g><g id="elcsarqq6znt6"><path d="M385.05,163.5S383,177,375.67,183.25a196.14,196.14,0,0,1,5-20.36Z" style="opacity: 0.2; isolation: isolate; transform-origin: 380.36px 173.07px;" class="animable"></path></g><path d="M378.94,153.06s-29.61-6.05-33.77-7.64S319,122.79,319,122.79l-4.82,3.64s16.49,21.4,24.74,27.57S376,169.49,376,169.49Z" style="fill: rgb(228, 137, 123); transform-origin: 346.56px 146.14px;" id="eld56c342wtl" class="animable"></path><path d="M385.12,153.06l-25.79-4.71-.66,17.82L377.94,174S390.09,161.81,385.12,153.06Z" style="fill: rgb(38, 50, 56); isolation: isolate; transform-origin: 372.492px 161.175px;" id="elthgdq5aahl" class="animable"></path><path d="M319,122.79c-2.37-2.71-11-8.56-12.27-9.06s-3.11,7.15-2.74,8.15,4.61,3.12,6.75,3.37,4.42,2.44,4.42,2.44Z" style="fill: rgb(228, 137, 123); transform-origin: 311.471px 120.698px;" id="elfvwdk3uqhyj" class="animable"></path><polygon points="357.93 147.7 360.76 148.35 359.47 166.49 356.76 165.5 357.93 147.7" style="fill: rgb(38, 50, 56); transform-origin: 358.76px 157.095px;" id="elcokvsj2xx5q" class="animable"></polygon><g id="ely0rtgfcyi7"><polygon points="357.93 147.7 360.76 148.35 359.47 166.49 356.76 165.5 357.93 147.7" style="fill: rgb(255, 255, 255); opacity: 0.25; transform-origin: 358.76px 157.095px;" class="animable"></polygon></g><polygon points="422 196.38 437.28 186.03 438.33 188.67 423.77 197.83 422 196.38" style="fill: rgb(38, 50, 56); transform-origin: 430.165px 191.93px;" id="el1jodb6c0gyp" class="animable"></polygon><g id="elz3q8fhmjwul"><polygon points="422 196.38 437.28 186.03 438.33 188.67 423.77 197.83 422 196.38" style="fill: rgb(255, 255, 255); opacity: 0.25; transform-origin: 430.165px 191.93px;" class="animable"></polygon></g><polygon points="366.81 398.75 367.38 402 381 402 381 399 366.81 398.75" style="fill: rgb(64, 123, 255); transform-origin: 373.905px 400.375px;" id="elbyz6aurilf" class="animable"></polygon><polygon points="407.27 400 408.57 403 420 403 420.75 400 407.27 400" style="fill: rgb(64, 123, 255); transform-origin: 414.01px 401.5px;" id="eldnero2vzn1h" class="animable"></polygon></g></g><defs>     <filter id="active" height="200%">         <feMorphology in="SourceAlpha" result="DILATED" operator="dilate" radius="2"></feMorphology>                <feFlood flood-color="#32DFEC" flood-opacity="1" result="PINK"></feFlood>        <feComposite in="PINK" in2="DILATED" operator="in" result="OUTLINE"></feComposite>        <feMerge>            <feMergeNode in="OUTLINE"></feMergeNode>            <feMergeNode in="SourceGraphic"></feMergeNode>        </feMerge>    </filter>    <filter id="hover" height="200%">        <feMorphology in="SourceAlpha" result="DILATED" operator="dilate" radius="2"></feMorphology>                <feFlood flood-color="#ff0000" flood-opacity="0.5" result="PINK"></feFlood>        <feComposite in="PINK" in2="DILATED" operator="in" result="OUTLINE"></feComposite>        <feMerge>            <feMergeNode in="OUTLINE"></feMergeNode>            <feMergeNode in="SourceGraphic"></feMergeNode>        </feMerge>            <feColorMatrix type="matrix" values="0   0   0   0   0                0   1   0   0   0                0   0   0   0   0                0   0   0   1   0 "></feColorMatrix>    </filter></defs></svg>